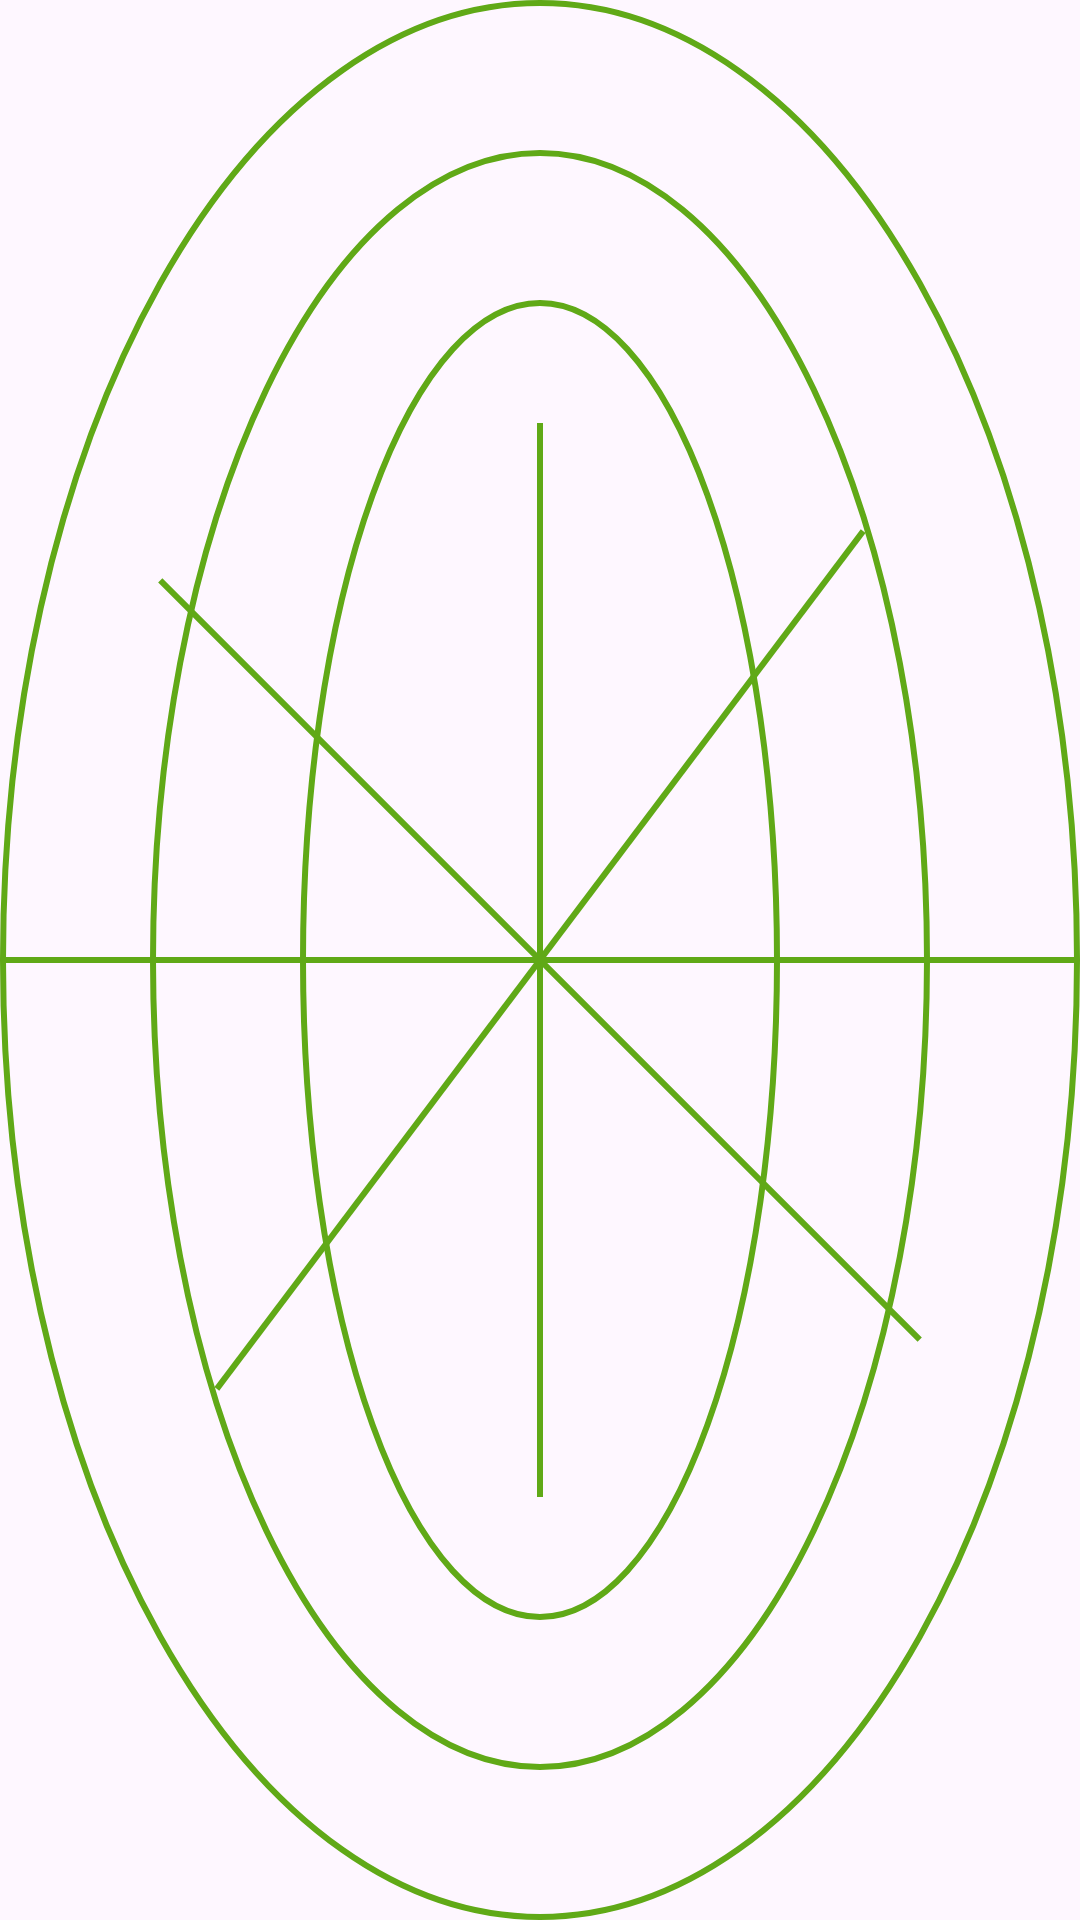

Here is an Android app screen rendered from its layout file. Give the layout XML and the strings, colors and styles it references.
<!-- AndroidManifest.xml: application theme Theme.ControlRobotExapodo -->
<!-- res/layout/fragment_radar.xml -->
<?xml version="1.0" encoding="utf-8"?>
<FrameLayout xmlns:android="http://schemas.android.com/apk/res/android"
    xmlns:tools="http://schemas.android.com/tools"
    android:layout_width="300dp"
    android:layout_height="300dp"
    android:background="@drawable/circulo_negro"
    android:layout_gravity="center"
    tools:context=".radar">

    <FrameLayout
        android:layout_width="match_parent"
        android:layout_height="match_parent"
        android:background="@drawable/circulo_verde"/>

    <FrameLayout
        android:layout_width="match_parent"
        android:layout_height="match_parent"
        android:layout_margin="50dp"
        android:background="@drawable/circulo_verde"/>

    <FrameLayout
        android:layout_width="match_parent"
        android:layout_height="match_parent"
        android:layout_margin="100dp"
        android:background="@drawable/circulo_verde"/>

    <FrameLayout
        android:layout_width="match_parent"
        android:layout_height="match_parent"
        android:background="@drawable/linea_verde"/>

    <FrameLayout
        android:layout_width="match_parent"
        android:layout_height="match_parent"
        android:rotation="90"
        android:background="@drawable/linea_verde"/>

    <FrameLayout
        android:layout_width="match_parent"
        android:layout_height="match_parent"
        android:rotation="45"
        android:background="@drawable/linea_verde"/>

    <FrameLayout
        android:layout_width="match_parent"
        android:layout_height="match_parent"
        android:rotation="127"
        android:background="@drawable/linea_verde"/>

</FrameLayout>
<!-- resources referenced by this layout -->
<resources>
  <!-- drawable circulo_verde (drawable) -->
  <?xml version="1.0" encoding="utf-8"?>
  <shape xmlns:android="http://schemas.android.com/apk/res/android"
      android:shape="oval">
  
      <stroke
          android:color="@color/verde_claro"
          android:width="2dp"/>
  
  </shape>
  <!-- drawable linea_verde (drawable) -->
  <?xml version="1.0" encoding="utf-8"?>
  <shape xmlns:android="http://schemas.android.com/apk/res/android"
      android:shape="line">
  
      <stroke
          android:width="2dp"
          android:color="@color/verde_claro"/>
  
  </shape>
  <style name="Theme.ControlRobotExapodo" parent="Base.Theme.ControlRobotExapodo" />
  <color name="verde_claro">#60A917</color>
  <style name="Base.Theme.ControlRobotExapodo" parent="Theme.Material3.DayNight.NoActionBar">
          
          
          <item name="colorPrimaryDark" />
      </style>
</resources>
